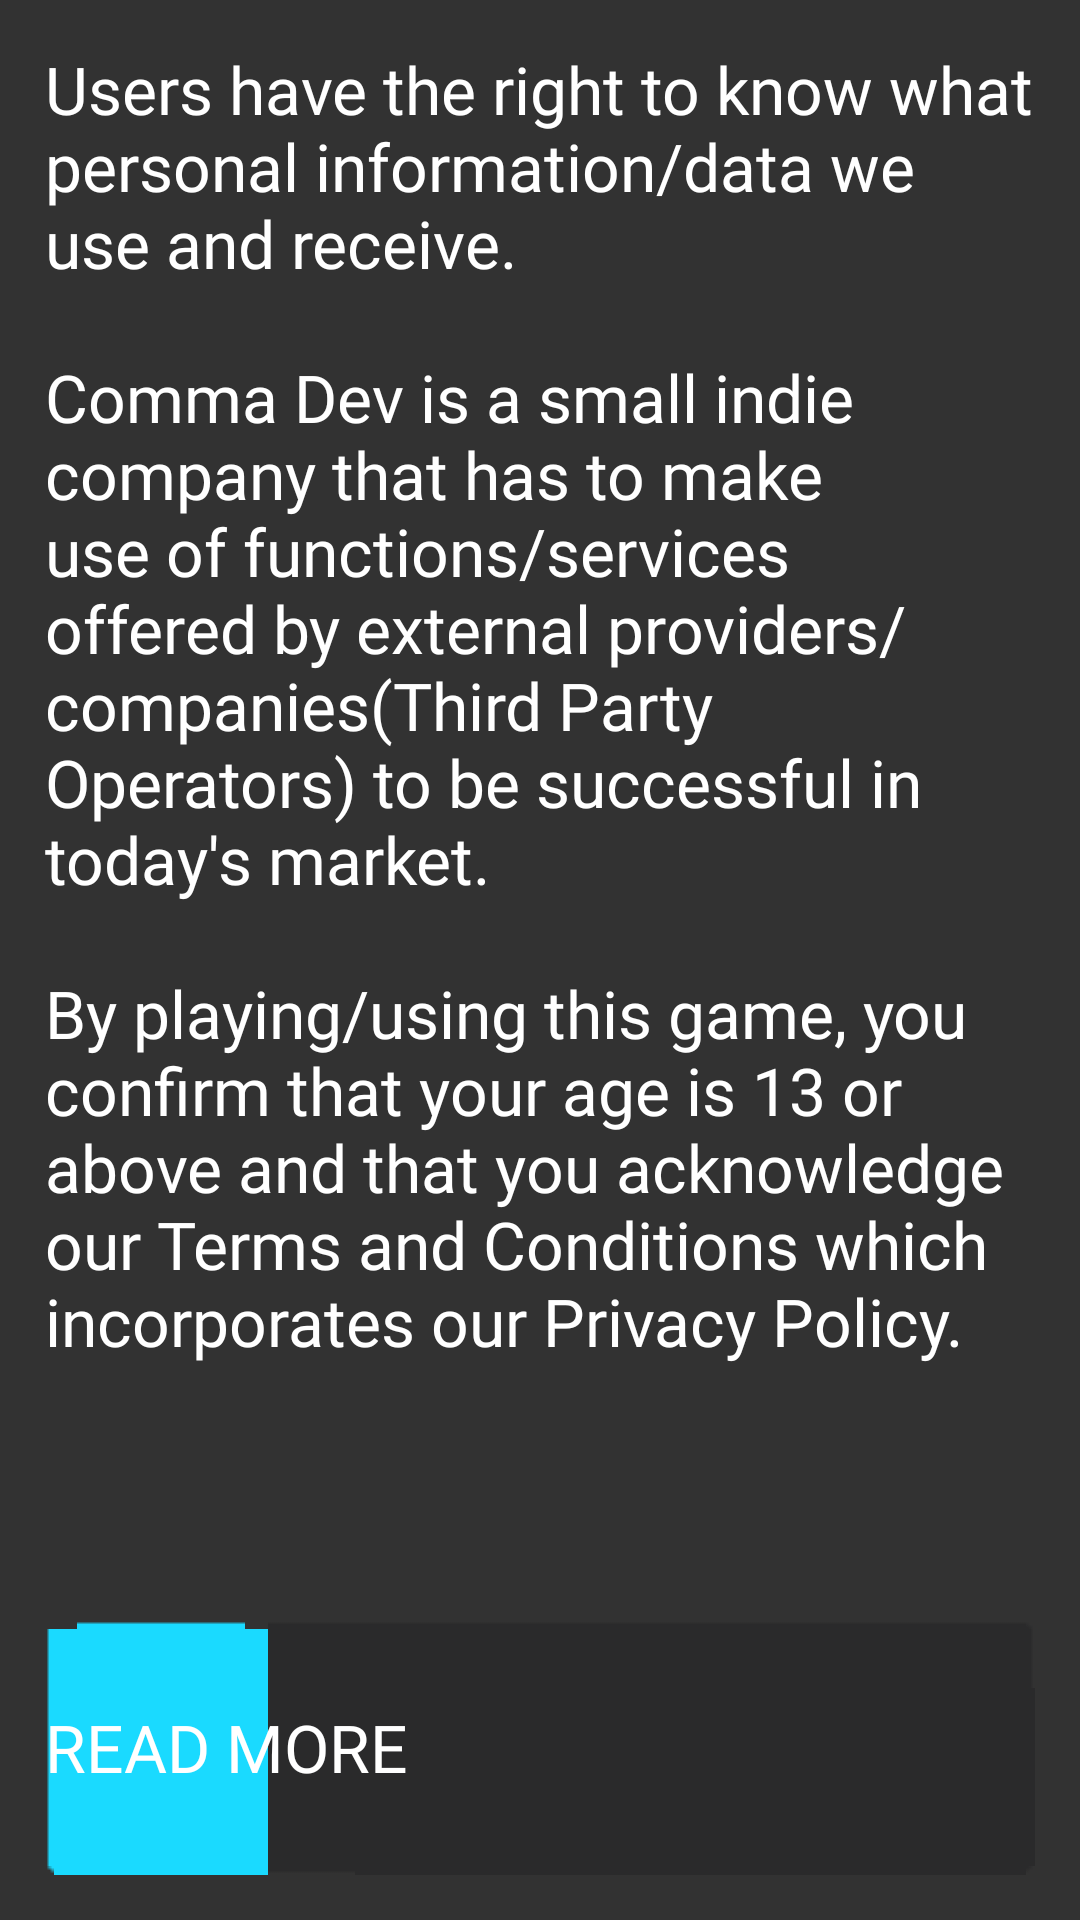

Produce the Android XML layout that renders to this screen, including the resource entries it uses.
<!-- AndroidManifest.xml: application theme Theme.NameGameT3 -->
<!-- res/layout/activity_privacy_policy.xml -->
<?xml version="1.0" encoding="utf-8"?>
<androidx.constraintlayout.widget.ConstraintLayout xmlns:android="http://schemas.android.com/apk/res/android"
    xmlns:app="http://schemas.android.com/apk/res-auto"
    xmlns:tools="http://schemas.android.com/tools"
    android:layout_width="match_parent"
    android:layout_height="match_parent"
    android:background="@color/background"
    tools:context=".HomeMade.Extras.PrivacyPolicy">

    <Button
        android:id="@+id/readMorePrivacy"
        android:layout_width="0dp"
        android:layout_height="85dp"
        android:layout_marginStart="15dp"
        android:layout_marginEnd="15dp"
        android:layout_marginBottom="15dp"
        android:text="@string/read_more"
        android:textSize="22sp"
        app:layout_constraintBottom_toBottomOf="parent"
        app:layout_constraintEnd_toEndOf="parent"
        app:layout_constraintStart_toStartOf="parent" />

    <TextView
        android:layout_width="0dp"
        android:layout_height="0dp"
        android:layout_marginStart="15dp"
        android:layout_marginTop="15dp"
        android:layout_marginEnd="15dp"
        android:background="@color/transparent"
        android:fontFamily="@font/advent_pro_semibold"
        android:text="@string/privacy_policy"
        android:textAlignment="viewStart"
        android:textSize="22sp"
        app:layout_constraintBottom_toTopOf="@+id/readMorePrivacy"
        app:layout_constraintEnd_toEndOf="parent"
        app:layout_constraintStart_toStartOf="parent"
        app:layout_constraintTop_toTopOf="parent" />
</androidx.constraintlayout.widget.ConstraintLayout>
<!-- resources referenced by this layout -->
<resources>
  <color name="background">#323232</color>
  <color name="transparent">#00000000</color>
  <string name="privacy_policy">Users have the right to know what personal information/data we use and receive.
          \n\nComma Dev is a small indie company that has to make use of functions/services offered by external providers/companies(Third Party Operators) to be successful in today\'s market.
          \n\nBy playing/using this game, you confirm that your age is 13 or above and that you acknowledge our Terms and Conditions which incorporates our Privacy Policy.
      </string>
  <string name="read_more">Read More</string>
  <style name="Theme.NameGameT3" parent="Theme.MaterialComponents.NoActionBar">
          <item name="android:editTextColor">@color/white</item>
          <item name="colorPrimary">@color/cyan_500</item>
          <item name="colorPrimaryVariant">@color/teal_600</item>
          <item name="colorOnPrimary">@color/white</item>
          <item name="android:textColor">@color/white</item>
          <item name="android:textColorHint">@color/hint</item>
          <item name="android:textColorTertiary">@color/red_200</item>
          <item name="android:textColorSecondary">@color/red_200</item>
          <item name="colorSecondary">@color/red_700</item>
          <item name="colorSecondaryVariant">@color/red_800</item>
          <item name="colorOnSecondary">@color/white</item>
          <item name="reverseLayout">true</item>
          <item name="stackFromEnd">true</item>
          <item name="android:statusBarColor" tools:targetApi="l">?attr/colorPrimaryVariant</item>
          <item name="android:buttonStyle">@style/ButtonTheme0</item>
          <item name="materialButtonStyle">@style/ButtonTheme0</item>
          <item name="buttonStyle">@style/ButtonTheme0</item>
          <item name="textColorAlertDialogListItem">@color/blue_text</item>
          <item name="itemTextColor">@color/blue_text</item>
          <item name="android:keyTextColor">@color/blue_text</item>
          <item name="android:windowIsTranslucent">false</item>
          <item name="android:windowIsFloating">false</item>
  
  
      </style>
  <color name="white">#FFFFFFFF</color>
  <color name="cyan_500">#00A9BF</color>
  <color name="teal_600">#039696</color>
  <color name="hint">#AAAAAA</color>
  <color name="red_200">#C80A0A</color>
  <color name="red_700">#00FF00</color>
  <color name="red_800">#FF0000</color>
  <style name="ButtonTheme0" parent="android:Widget.Material.Button.Borderless">
          <item name="android:textColor">@android:color/white</item>
          <item name="android:background">@drawable/xml_create</item>
          <item name="android:typeface">normal</item>
          <item name="android:fontFamily">@font/advent_pro_semibold</item>
          <item name="android:textSize">17sp</item>
          <item name="android:textAlignment">textStart</item>
          <item name="android:windowIsTranslucent">false</item>
          <item name="android:windowIsFloating">false</item>
      </style>
  <color name="blue_text">#4DB1FF</color>
  <!-- drawable xml_create (drawable) -->
  <?xml version="1.0" encoding="utf-8"?>
  <selector xmlns:android="http://schemas.android.com/apk/res/android">
      <item android:state_pressed="true">
          <color android:color="@color/white_overlay"/>
      </item>
      <item android:state_enabled="false">
          <nine-patch android:src="@drawable/button_disabled"/>
      </item>
      <item>
          <nine-patch android:src="@drawable/button_create"/>
      </item>
  </selector>
  <color name="white_overlay">#939393</color>
</resources>
